The GitHub repository abuhurayraniloy/ml-project contains a labelled image folder "Data" with 4 categories: normal, cataract, glaucoma, retina disease. Examples follow, each with its label.

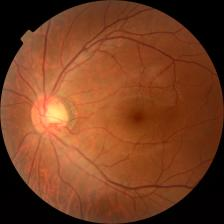
Label: glaucoma

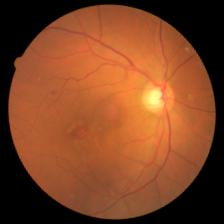
Label: retina disease

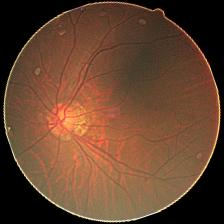
Label: cataract

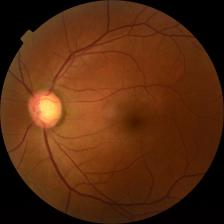
Label: glaucoma

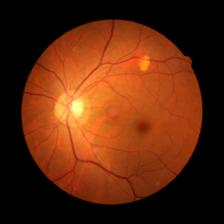
Label: retina disease

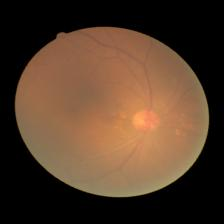
Label: cataract
